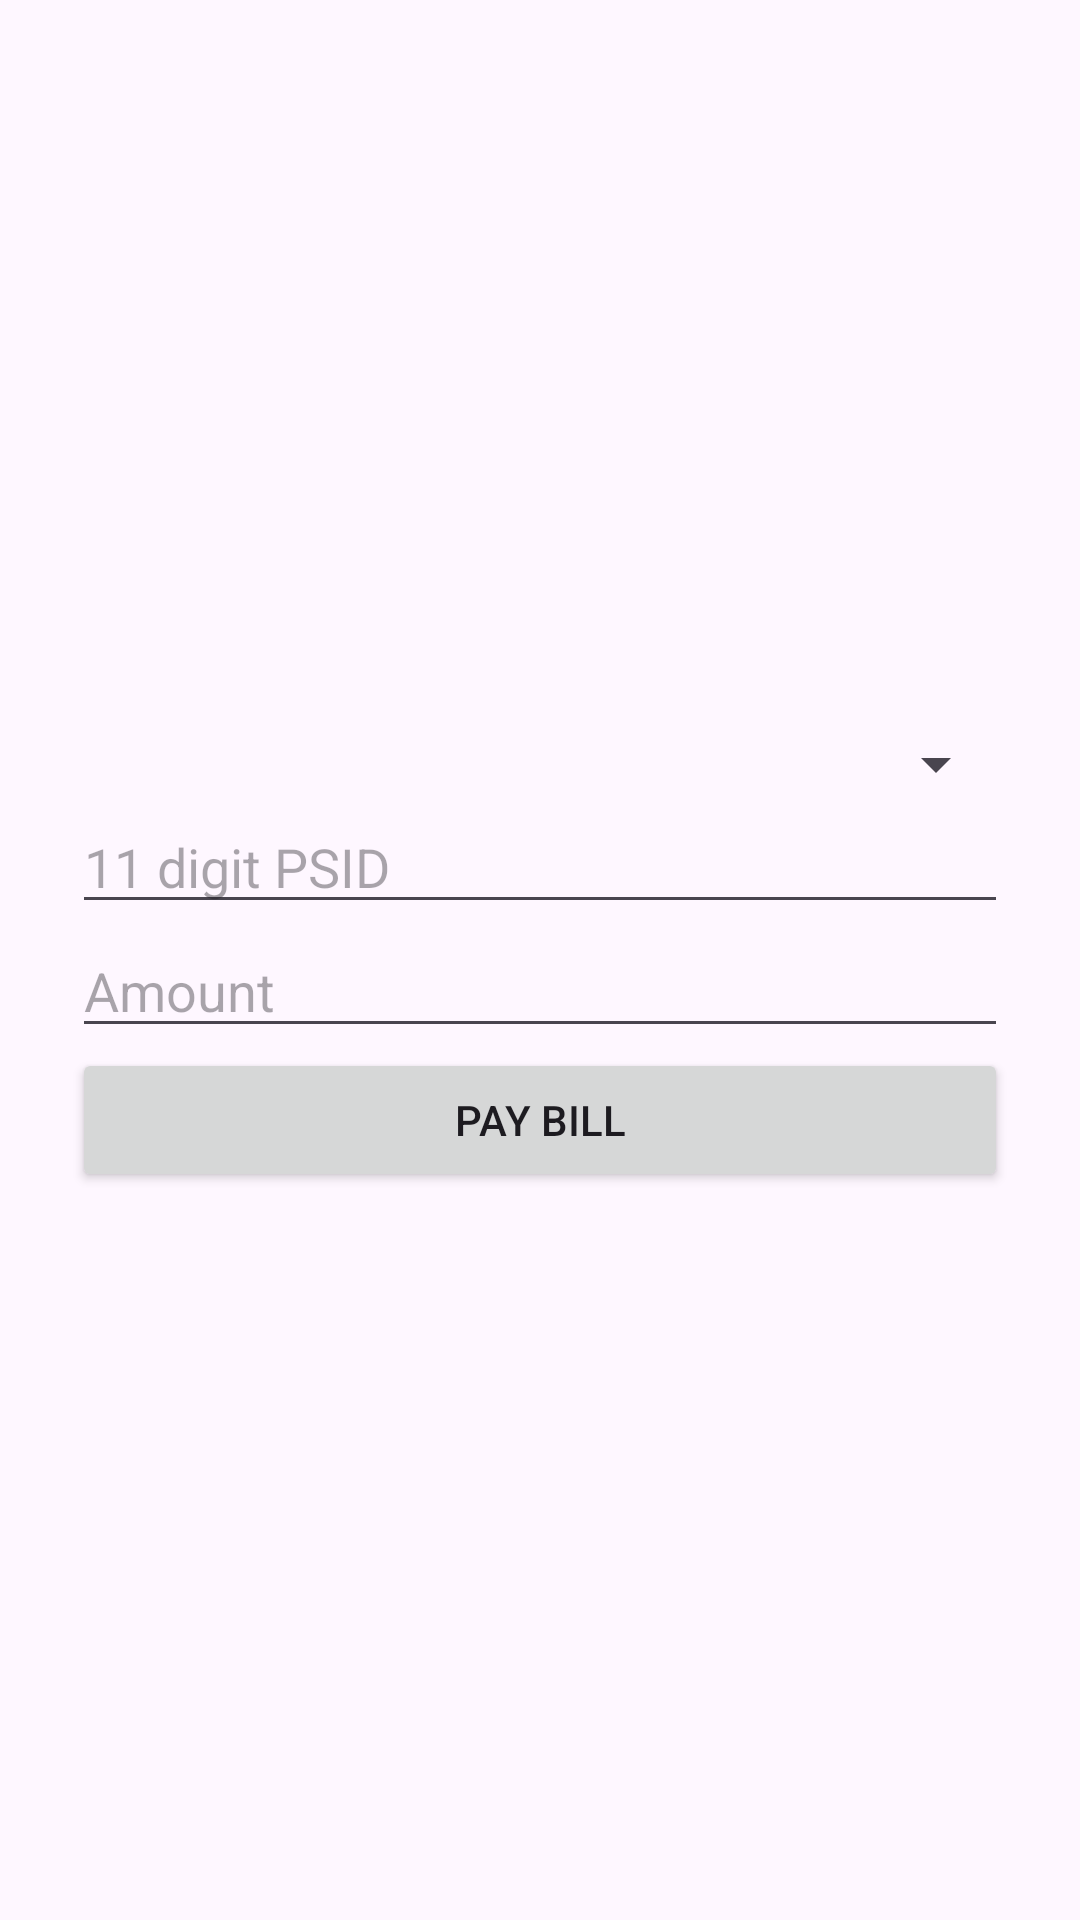

Produce the Android XML layout that renders to this screen, including the resource entries it uses.
<!-- AndroidManifest.xml: application theme Theme.Gpayapp -->
<!-- res/layout/activity_utility_bill.xml -->
<LinearLayout xmlns:android="http://schemas.android.com/apk/res/android"
    android:layout_width="match_parent"
    android:layout_height="match_parent"
    android:gravity="center"
    android:orientation="vertical"
    android:padding="24dp">

    <Spinner
        android:id="@+id/spinnerType"
        android:layout_width="match_parent"
        android:layout_height="wrap_content"/>

    <EditText
        android:id="@+id/etPsid"
        android:layout_width="match_parent"
        android:layout_height="wrap_content"
        android:hint="11 digit PSID"
        android:inputType="number"/>

    <EditText
        android:id="@+id/etAmount"
        android:layout_width="match_parent"
        android:layout_height="wrap_content"
        android:hint="Amount"
        android:inputType="number"/>

    <Button
        android:id="@+id/btnPay"
        android:layout_width="match_parent"
        android:layout_height="wrap_content"
        android:text="Pay Bill"/>
</LinearLayout>
<!-- resources referenced by this layout -->
<resources>
  <style name="Theme.Gpayapp" parent="Base.Theme.Gpayapp" />
  <style name="Base.Theme.Gpayapp" parent="Theme.Material3.DayNight.NoActionBar">
          
          
      </style>
</resources>
